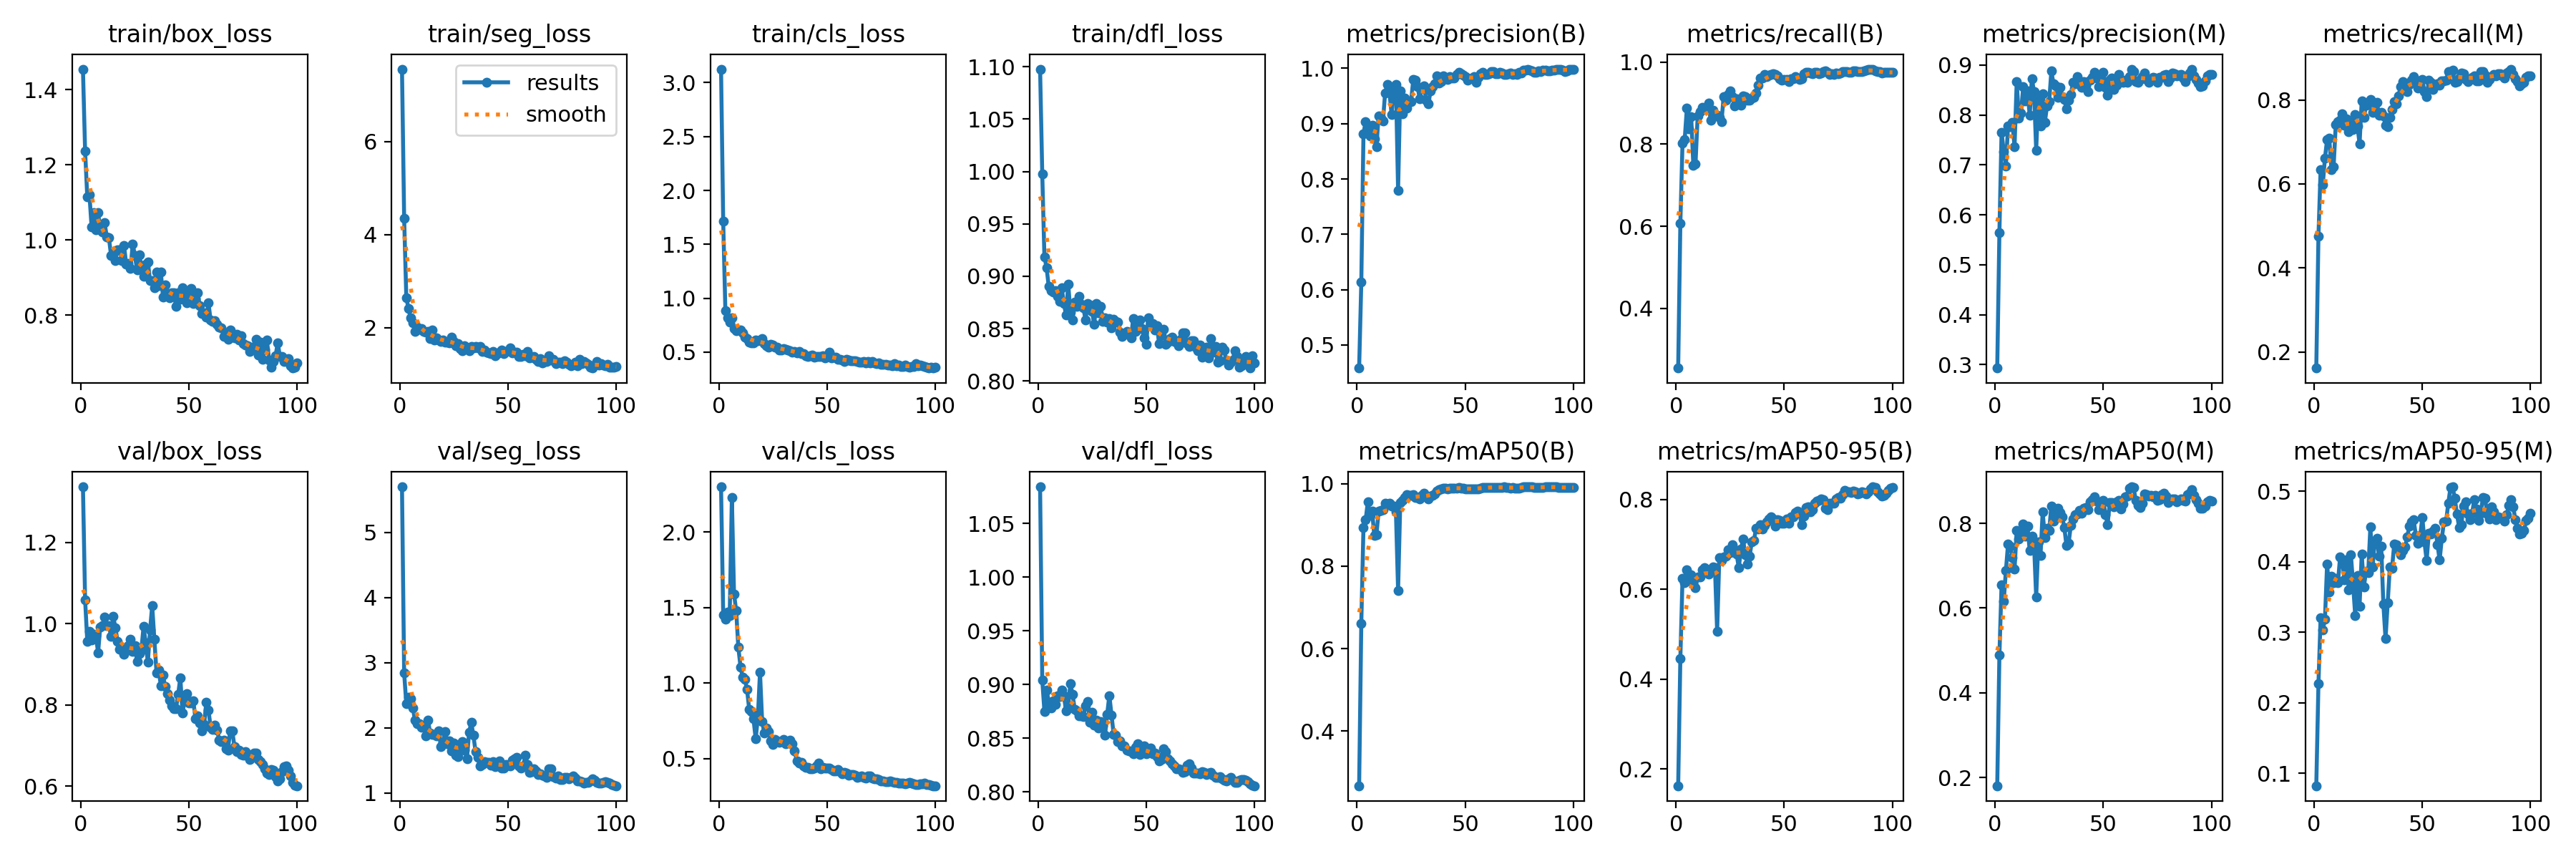

Source data for this figure (header and first rows):
epoch, time, train/box_loss, train/seg_loss, train/cls_loss, train/dfl_loss, metrics/precision(B), metrics/recall(B), metrics/mAP50(B), metrics/mAP50-95(B), metrics/precision(M), metrics/recall(M), metrics/mAP50(M), metrics/mAP50-95(M), val/box_loss, val/seg_loss, val/cls_loss, val/dfl_loss, lr/pg0, lr/pg1, lr/pg2
1, 1.975, 1.455, 7.556, 3.126, 1.098, 0.4583, 0.2543, 0.2673, 0.1629, 0.2931, 0.1614, 0.1804, 0.08241, 1.337, 5.7, 2.3, 1.084, 6.668e-05, 6.668e-05, 6.668e-05
2, 3.493, 1.237, 4.349, 1.716, 0.9978, 0.6132, 0.6064, 0.6615, 0.4462, 0.5638, 0.4759, 0.4885, 0.2271, 1.059, 2.839, 1.453, 0.9042, 0.0001485, 0.0001485, 0.0001485
3, 5.142, 1.114, 2.647, 0.8871, 0.9187, 0.8813, 0.8021, 0.8944, 0.6238, 0.7656, 0.6342, 0.6551, 0.3211, 0.9568, 2.367, 1.426, 0.8751, 0.0002288, 0.0002288, 0.0002288
4, 6.747, 1.12, 2.416, 0.8216, 0.9083, 0.9042, 0.8103, 0.9119, 0.6143, 0.7268, 0.5978, 0.6158, 0.3035, 0.9806, 2.472, 1.469, 0.895, 0.0003073, 0.0003073, 0.0003073
5, 8.193, 1.034, 2.208, 0.7777, 0.8902, 0.8881, 0.8871, 0.9553, 0.6427, 0.6983, 0.6614, 0.6882, 0.3184, 0.9608, 2.448, 1.447, 0.8838, 0.0003842, 0.0003842, 0.0003842
6, 9.8, 1.073, 2.112, 0.8198, 0.8865, 0.8777, 0.8372, 0.9237, 0.6289, 0.7781, 0.7057, 0.7514, 0.3973, 0.9733, 2.308, 2.231, 0.8782, 0.0004595, 0.0004595, 0.0004595
7, 11.36, 1.027, 1.924, 0.7219, 0.8852, 0.8978, 0.8673, 0.9336, 0.6328, 0.7763, 0.7087, 0.7463, 0.3569, 0.9702, 2.118, 1.592, 0.8847, 0.0005331, 0.0005331, 0.0005331
8, 12.78, 1.073, 2.014, 0.7001, 0.8866, 0.8723, 0.7483, 0.8743, 0.6125, 0.7851, 0.6338, 0.7193, 0.3794, 0.9286, 2.068, 1.479, 0.8816, 0.0006051, 0.0006051, 0.0006051
9, 14.2, 1.027, 1.97, 0.706, 0.8807, 0.8582, 0.7516, 0.8768, 0.6041, 0.7363, 0.6401, 0.6921, 0.3701, 0.9924, 2.063, 1.237, 0.8898, 0.0006754, 0.0006754, 0.0006754
10, 15.62, 1.021, 1.979, 0.7076, 0.8758, 0.9141, 0.8684, 0.9327, 0.6278, 0.8671, 0.7414, 0.7839, 0.3765, 0.9953, 2.005, 1.108, 0.8889, 0.0007441, 0.0007441, 0.0007441
11, 17.05, 1.046, 1.92, 0.6821, 0.889, 0.9102, 0.8794, 0.9354, 0.628, 0.7938, 0.7483, 0.7625, 0.3702, 1.016, 2.032, 1.039, 0.8947, 0.0008111, 0.0008111, 0.0008111
12, 18.45, 1.008, 1.909, 0.6401, 0.8739, 0.9045, 0.8893, 0.9373, 0.6437, 0.8042, 0.7517, 0.7798, 0.4069, 0.9953, 1.882, 1.026, 0.8894, 0.0008764, 0.0008764, 0.0008764
13, 20.01, 1.005, 1.927, 0.6254, 0.863, 0.9553, 0.8879, 0.9518, 0.6482, 0.8569, 0.7661, 0.7982, 0.4025, 0.9957, 2.119, 0.9607, 0.8752, 0.0009401, 0.0009401, 0.0009401
14, 21.55, 0.9584, 1.766, 0.5904, 0.8924, 0.9706, 0.8875, 0.9514, 0.6421, 0.8288, 0.7404, 0.7693, 0.375, 0.9689, 1.925, 0.8288, 0.8802, 0.001002, 0.001002, 0.001002
15, 22.96, 0.964, 1.956, 0.5881, 0.8661, 0.9564, 0.9005, 0.9531, 0.6338, 0.8486, 0.7554, 0.7925, 0.4029, 1.018, 1.897, 0.8108, 0.9007, 0.001063, 0.001063, 0.001063
16, 24.37, 0.9447, 1.74, 0.5867, 0.8583, 0.917, 0.8588, 0.946, 0.6445, 0.7993, 0.7238, 0.7365, 0.3601, 0.9905, 1.904, 0.7632, 0.8909, 0.001121, 0.001121, 0.001121
17, 25.8, 0.9737, 1.781, 0.6116, 0.8756, 0.9668, 0.8828, 0.9458, 0.6496, 0.8732, 0.7481, 0.7702, 0.4099, 0.9568, 1.873, 0.6327, 0.8769, 0.001178, 0.001178, 0.001178
18, 27.35, 0.9729, 1.746, 0.6038, 0.8715, 0.9712, 0.8707, 0.9317, 0.6473, 0.8466, 0.7297, 0.7518, 0.3683, 0.9376, 1.955, 0.7692, 0.8751, 0.001234, 0.001234, 0.001234
19, 28.75, 0.9456, 1.713, 0.6146, 0.8809, 0.7799, 0.8707, 0.7415, 0.5064, 0.7298, 0.7657, 0.6261, 0.3235, 0.9397, 1.713, 1.073, 0.8706, 0.001288, 0.001288, 0.001288
20, 30.18, 0.9844, 1.745, 0.6244, 0.873, 0.9594, 0.865, 0.9537, 0.67, 0.8379, 0.7386, 0.7565, 0.3805, 0.9246, 1.777, 0.7469, 0.8709, 0.00134, 0.00134, 0.00134
21, 31.59, 0.9348, 1.699, 0.5799, 0.87, 0.9182, 0.8541, 0.9601, 0.6638, 0.7774, 0.6957, 0.7247, 0.3374, 0.9343, 1.949, 0.672, 0.8699, 0.001337, 0.001337, 0.001337
22, 32.99, 0.9369, 1.7, 0.5608, 0.8584, 0.9458, 0.9152, 0.9658, 0.6717, 0.843, 0.7981, 0.8266, 0.411, 0.9459, 1.761, 0.7036, 0.8799, 0.00132, 0.00132, 0.00132
23, 34.53, 0.9241, 1.683, 0.5465, 0.8743, 0.9277, 0.9072, 0.9726, 0.6743, 0.7853, 0.7575, 0.7657, 0.3648, 0.9619, 1.803, 0.6814, 0.8841, 0.001304, 0.001304, 0.001304
24, 35.96, 0.9893, 1.803, 0.5713, 0.8727, 0.94, 0.9207, 0.9714, 0.6879, 0.8181, 0.7878, 0.7884, 0.3864, 0.932, 1.652, 0.6182, 0.8649, 0.001287, 0.001287, 0.001287
25, 37.36, 0.9587, 1.715, 0.5639, 0.8662, 0.9399, 0.9292, 0.9712, 0.681, 0.8265, 0.7929, 0.7826, 0.3852, 0.945, 1.773, 0.5962, 0.8741, 0.001271, 0.001271, 0.001271
26, 38.78, 0.9206, 1.623, 0.5478, 0.8545, 0.9795, 0.9157, 0.974, 0.6996, 0.8879, 0.8018, 0.8414, 0.4499, 0.9072, 1.58, 0.6269, 0.8623, 0.001254, 0.001254, 0.001254
27, 40.34, 0.9593, 1.667, 0.5443, 0.8738, 0.9782, 0.893, 0.9671, 0.6881, 0.8624, 0.7712, 0.8049, 0.3924, 0.9257, 1.563, 0.62, 0.867, 0.001238, 0.001238, 0.001238
28, 41.77, 0.9315, 1.561, 0.5202, 0.8653, 0.9668, 0.9101, 0.9659, 0.6785, 0.8579, 0.7752, 0.8232, 0.429, 0.9353, 1.682, 0.6094, 0.8592, 0.001221, 0.001221, 0.001221
29, 43.17, 0.903, 1.503, 0.5207, 0.8711, 0.9449, 0.9062, 0.9627, 0.648, 0.8355, 0.7944, 0.8359, 0.433, 0.9927, 1.789, 0.6124, 0.8656, 0.001205, 0.001205, 0.001205
30, 44.58, 0.9347, 1.616, 0.5321, 0.857, 0.9645, 0.8949, 0.972, 0.6889, 0.8553, 0.763, 0.8254, 0.4079, 0.9533, 1.661, 0.6278, 0.8616, 0.001188, 0.001188, 0.001188
31, 45.99, 0.942, 1.563, 0.529, 0.8601, 0.968, 0.9179, 0.9765, 0.7113, 0.837, 0.7701, 0.8157, 0.4223, 0.905, 1.525, 0.5981, 0.8524, 0.001172, 0.001172, 0.001172
32, 47.4, 0.8907, 1.51, 0.5167, 0.8565, 0.9423, 0.9157, 0.9682, 0.6764, 0.8308, 0.7617, 0.7903, 0.3398, 0.984, 1.929, 0.608, 0.8723, 0.001155, 0.001155, 0.001155
33, 48.84, 0.8918, 1.595, 0.5158, 0.8595, 0.9359, 0.9072, 0.9626, 0.6554, 0.8127, 0.7392, 0.747, 0.291, 1.045, 2.085, 0.6211, 0.8898, 0.001139, 0.001139, 0.001139
34, 50.26, 0.8729, 1.576, 0.5022, 0.8509, 0.9588, 0.9077, 0.9704, 0.6733, 0.8298, 0.7366, 0.7534, 0.3415, 0.9612, 1.885, 0.5979, 0.8717, 0.001122, 0.001122, 0.001122
35, 51.67, 0.9136, 1.594, 0.5081, 0.859, 0.9665, 0.9114, 0.9722, 0.7055, 0.8412, 0.7586, 0.795, 0.3932, 0.8796, 1.635, 0.5515, 0.8533, 0.001106, 0.001106, 0.001106
36, 53.09, 0.8791, 1.571, 0.4934, 0.8568, 0.9722, 0.9141, 0.9746, 0.7089, 0.8655, 0.7773, 0.8108, 0.3905, 0.8865, 1.551, 0.4869, 0.8528, 0.001089, 0.001089, 0.001089
37, 54.49, 0.9136, 1.597, 0.5092, 0.8562, 0.9869, 0.9251, 0.9816, 0.7355, 0.862, 0.7954, 0.8207, 0.4248, 0.8476, 1.414, 0.4727, 0.8469, 0.001073, 0.001073, 0.001073
38, 56.24, 0.8473, 1.496, 0.4839, 0.8465, 0.9738, 0.9445, 0.9847, 0.7334, 0.8767, 0.7907, 0.8228, 0.4244, 0.8734, 1.436, 0.4749, 0.8475, 0.001056, 0.001056, 0.001056
39, 57.65, 0.8809, 1.522, 0.4836, 0.8423, 0.9767, 0.9608, 0.9873, 0.7441, 0.8642, 0.8097, 0.8299, 0.4176, 0.8446, 1.482, 0.4513, 0.8425, 0.00104, 0.00104, 0.00104
40, 59.24, 0.8578, 1.477, 0.4662, 0.8445, 0.9864, 0.9617, 0.9883, 0.7347, 0.8559, 0.8317, 0.8232, 0.4101, 0.8286, 1.469, 0.4422, 0.8428, 0.001023, 0.001023, 0.001023
41, 60.67, 0.8454, 1.459, 0.463, 0.8475, 0.9831, 0.9693, 0.9893, 0.7425, 0.8671, 0.8436, 0.8362, 0.416, 0.8125, 1.472, 0.4443, 0.8389, 0.001007, 0.001007, 0.001007
42, 62.09, 0.8586, 1.45, 0.4687, 0.8457, 0.9799, 0.9647, 0.9881, 0.7499, 0.8649, 0.8292, 0.8378, 0.4208, 0.7977, 1.427, 0.4333, 0.8382, 0.0009904, 0.0009904, 0.0009904
43, 63.66, 0.859, 1.486, 0.4737, 0.841, 0.985, 0.9681, 0.9882, 0.7568, 0.8466, 0.82, 0.8314, 0.4352, 0.7916, 1.479, 0.4324, 0.8375, 0.0009739, 0.0009739, 0.0009739
44, 65.31, 0.8232, 1.395, 0.4551, 0.8593, 0.9826, 0.9692, 0.9897, 0.7605, 0.8692, 0.8361, 0.8515, 0.4506, 0.7912, 1.402, 0.4372, 0.8354, 0.0009574, 0.0009574, 0.0009574
45, 66.91, 0.8589, 1.44, 0.4625, 0.8475, 0.9823, 0.9724, 0.9895, 0.7565, 0.8757, 0.8475, 0.8555, 0.4568, 0.8257, 1.443, 0.4522, 0.8412, 0.0009409, 0.0009409, 0.0009409
46, 68.52, 0.8428, 1.474, 0.4572, 0.8533, 0.9888, 0.9695, 0.9892, 0.7411, 0.8859, 0.8554, 0.862, 0.4594, 0.8674, 1.489, 0.4709, 0.8446, 0.0009244, 0.0009244, 0.0009244
47, 69.94, 0.8732, 1.523, 0.4605, 0.8582, 0.9927, 0.967, 0.9903, 0.7547, 0.8746, 0.8477, 0.8523, 0.4378, 0.78, 1.383, 0.4323, 0.8348, 0.0009078, 0.0009078, 0.0009078
48, 71.37, 0.8549, 1.452, 0.4663, 0.8503, 0.9897, 0.9597, 0.9895, 0.7536, 0.8573, 0.8284, 0.8316, 0.4259, 0.8103, 1.386, 0.4432, 0.8415, 0.0008913, 0.0008913, 0.0008913
49, 72.8, 0.8318, 1.485, 0.447, 0.8411, 0.9872, 0.9557, 0.9886, 0.7468, 0.8695, 0.8429, 0.8476, 0.4363, 0.8281, 1.436, 0.4376, 0.8428, 0.0008748, 0.0008748, 0.0008748
50, 74.22, 0.8531, 1.502, 0.4678, 0.8347, 0.9853, 0.9571, 0.9878, 0.7476, 0.8849, 0.848, 0.8545, 0.4631, 0.8057, 1.428, 0.4361, 0.8355, 0.0008583, 0.0008583, 0.0008583
51, 75.66, 0.8709, 1.577, 0.497, 0.8605, 0.9789, 0.9573, 0.9881, 0.7559, 0.8554, 0.82, 0.82, 0.4281, 0.805, 1.413, 0.4369, 0.8377, 0.0008418, 0.0008418, 0.0008418
52, 77.11, 0.8301, 1.46, 0.4481, 0.8546, 0.9808, 0.9529, 0.9869, 0.7468, 0.8402, 0.8086, 0.7974, 0.4017, 0.8103, 1.499, 0.4299, 0.8406, 0.0008253, 0.0008253, 0.0008253
53, 81.55, 0.8434, 1.476, 0.4505, 0.8545, 0.9819, 0.96, 0.9866, 0.7609, 0.8697, 0.8465, 0.8486, 0.4409, 0.7655, 1.524, 0.417, 0.8351, 0.0008088, 0.0008088, 0.0008088
54, 86.48, 0.8586, 1.478, 0.4505, 0.8486, 0.9845, 0.9593, 0.9872, 0.7604, 0.8748, 0.8427, 0.8493, 0.4391, 0.7728, 1.548, 0.4205, 0.836, 0.0007923, 0.0007923, 0.0007923
55, 90.95, 0.8249, 1.389, 0.4312, 0.8531, 0.9745, 0.965, 0.9868, 0.7714, 0.8516, 0.8257, 0.8395, 0.4432, 0.7548, 1.414, 0.43, 0.8328, 0.0007758, 0.0007758, 0.0007758
56, 97.21, 0.8046, 1.383, 0.4347, 0.8355, 0.9833, 0.961, 0.9874, 0.7744, 0.86, 0.8343, 0.8503, 0.4476, 0.736, 1.381, 0.4134, 0.8288, 0.0007593, 0.0007593, 0.0007593
57, 114.3, 0.8053, 1.436, 0.4268, 0.8437, 0.9907, 0.9571, 0.9891, 0.7711, 0.882, 0.8378, 0.8547, 0.4248, 0.7516, 1.416, 0.4011, 0.8302, 0.0007428, 0.0007428, 0.0007428
58, 115.7, 0.7947, 1.401, 0.4158, 0.8494, 0.9931, 0.9586, 0.9906, 0.743, 0.8697, 0.8352, 0.8343, 0.4025, 0.807, 1.577, 0.4081, 0.8402, 0.0007263, 0.0007263, 0.0007263
59, 117.1, 0.8321, 1.486, 0.4336, 0.8352, 0.989, 0.9708, 0.9911, 0.7625, 0.8659, 0.8447, 0.8465, 0.4331, 0.7873, 1.44, 0.4067, 0.8374, 0.0007098, 0.0007098, 0.0007098
60, 118.6, 0.7861, 1.35, 0.4258, 0.8371, 0.9894, 0.9757, 0.9909, 0.7825, 0.8698, 0.845, 0.862, 0.4568, 0.745, 1.319, 0.3931, 0.8305, 0.0006933, 0.0006933, 0.0006933
... 40 more rows
